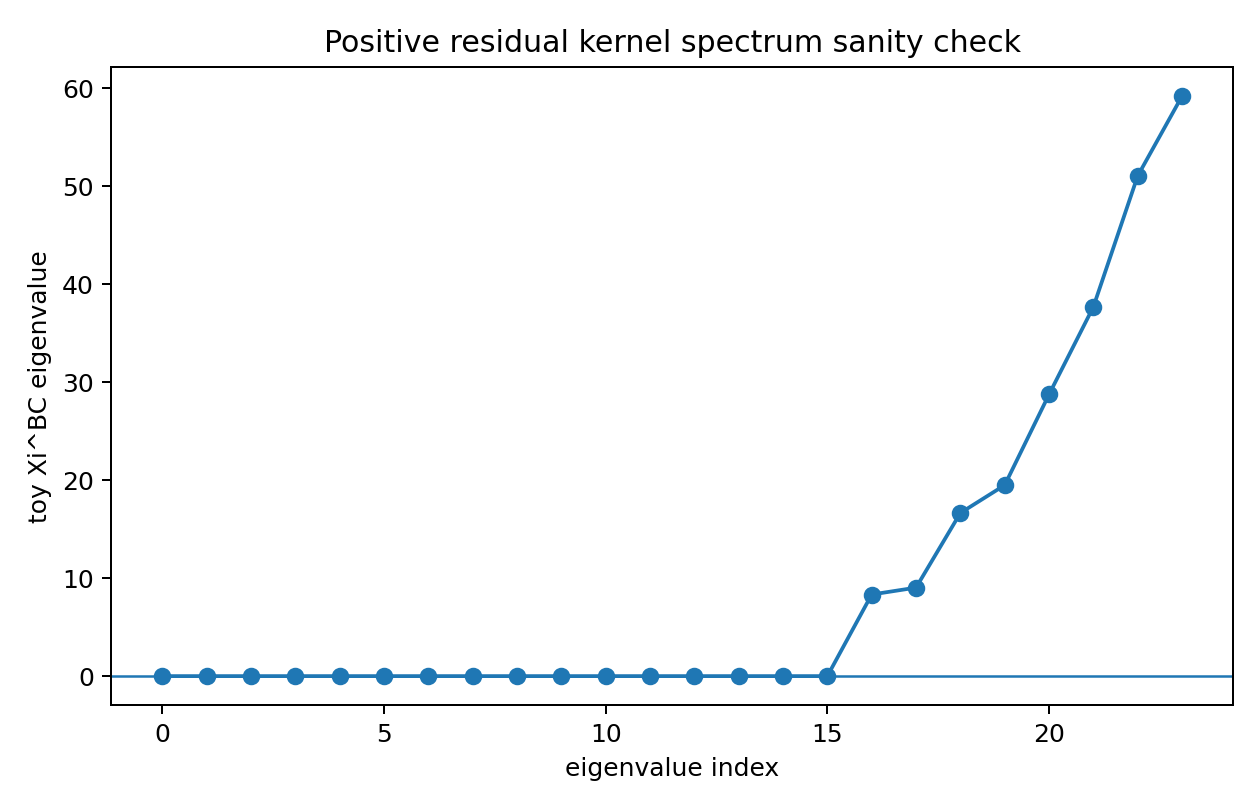

Data behind this chart, as committed beside it:
index, eigenvalue
0, -1.3022991302381843e-14
1, -1.0562557621767703e-14
2, -6.019582511765075e-15
3, -3.3788422785073646e-15
4, -2.667386224476954e-15
5, -2.417151513687769e-15
6, -1.0734765102162511e-15
7, -3.6283839258517207e-16
8, 2.4250414689876147e-16
9, 5.688733621203637e-16
10, 1.0967811424912326e-15
11, 1.4538359189836059e-15
12, 2.0625884038424426e-15
13, 3.556630132897981e-15
14, 4.607030477575136e-15
15, 6.395521729342397e-15
16, 8.331
17, 9.034
18, 16.65
19, 19.5
20, 28.76
21, 37.69
22, 51.07
23, 59.21
